The GitHub repository edmondnapil/Calamansi_damage_detection contains a labelled image folder "Calamansi_damage_detection" with 2 categories: damaged, healthy. Examples follow, each with its label.

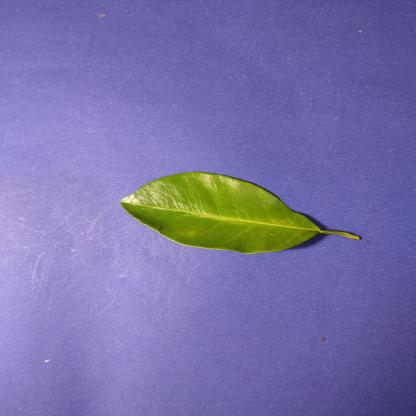
Label: healthy

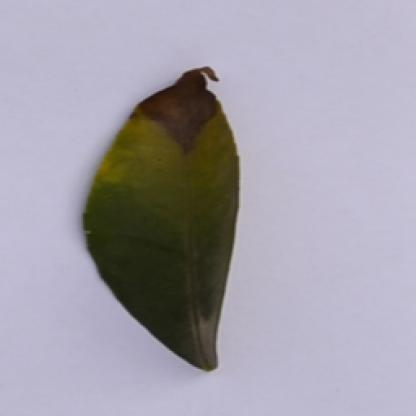
Label: damaged

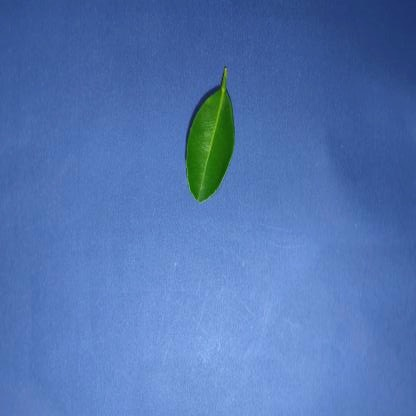
Label: healthy

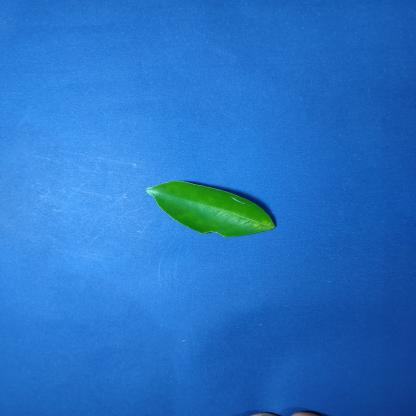
Label: healthy

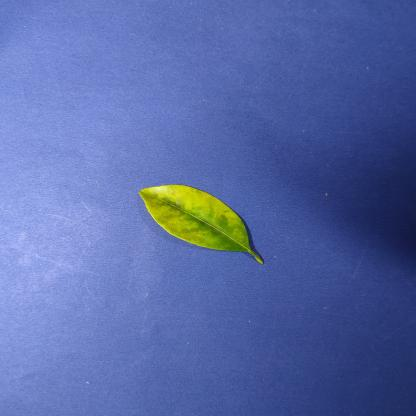
Label: damaged

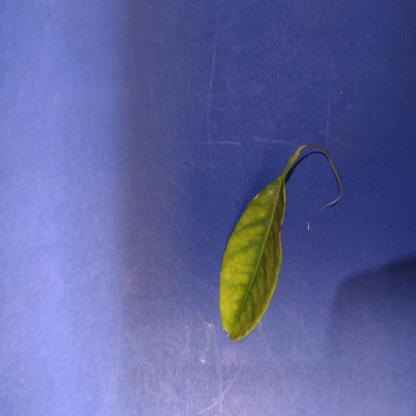
Label: damaged
